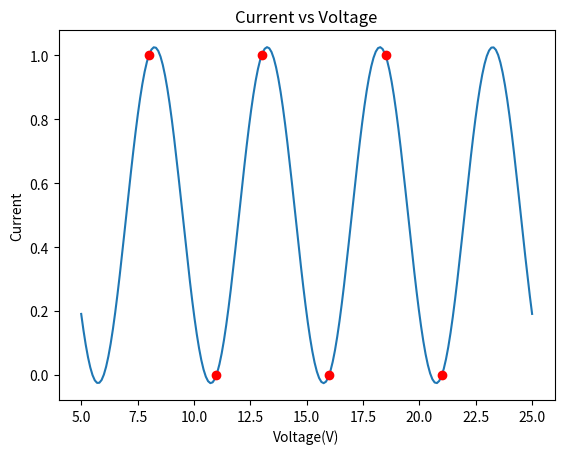

Write Python code to recreate this figure.
# -*- coding: utf-8 -*-
"""
Created on Sat May 15 19:29:51 2021

[redacted]
"""

import numpy as np
import matplotlib.pyplot as plt 
from scipy.optimize import curve_fit

#define x and y dataset
#xdata = np.array( [8.5, 10.0, 13.0, 15.0, 18.0, 20.0] ) 
xdata = np.array( [8.0, 11.0, 13.0, 16.0, 18.5, 21.0] ) 
ydata = np.array( [1., 0., 1., 0., 1., 0. ] )

# Define the function for the fit 
def func(x,p1,p2,p3):
    return p1*np.sin(x*p2+p3)+0.5

# Start fitting, the results are kept in sonuc array)
sonuc, pcov = curve_fit(func, xdata, ydata, p0=(0.2, 1.2, 1.0))

# Gather the results of fitting 
p1=sonuc[0]
p2=sonuc[1]
p3=sonuc[2]

#Period of the sine function 
period=2*np.pi/p2

#recalculation of sin function, with linear density 200 between 5 and 25 on xaxis
xaxis = np.linspace(5, 25, 200) 
curve_y = func(xaxis, p1, p2, p3)

#add the fit curve to the plot
plt.plot(xaxis, curve_y, '-') 
#add the data to the plot 
plt.plot(xdata, ydata, 'ro') 
plt.title('Current vs Voltage') 
plt.xlabel('Voltage(V)') 
plt.ylabel('Current')
#show the plot print period
plt.show()
print(period)
# Voltage values at the peaks should be written in the data array.